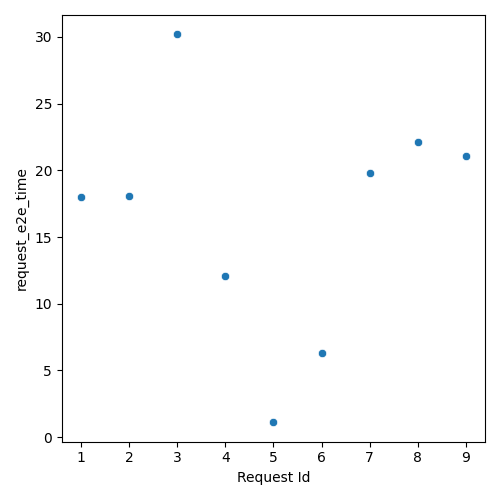

Values plotted in this chart, from the file beside it:
Request Id, request_e2e_time
5, 1.121
6, 6.327
4, 12.1
1, 18
2, 18.1
7, 19.77
9, 21.04
8, 22.15
3, 30.19
